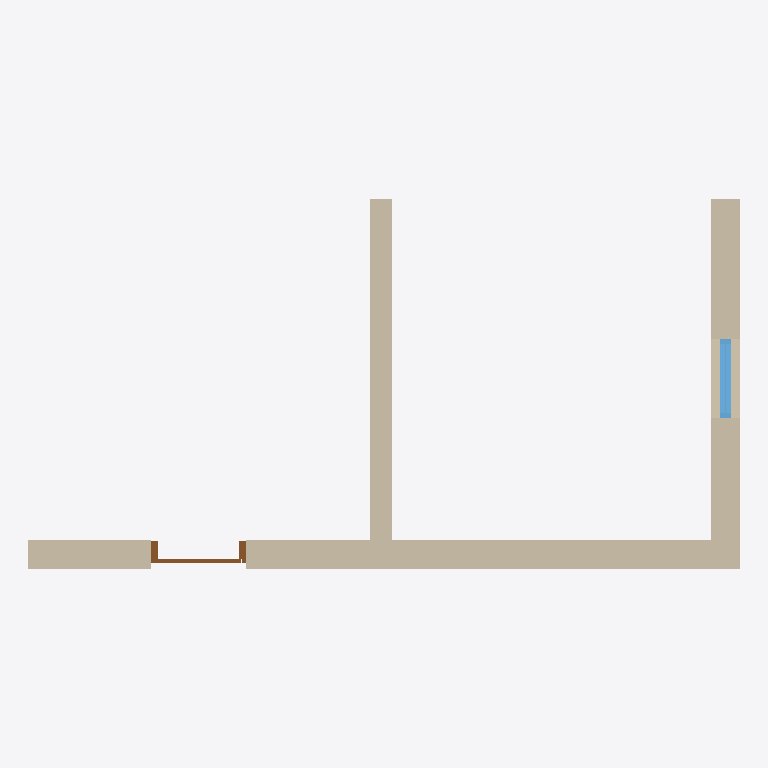
Plan cut of the same IFC building model at storey '1ST FLOOR' (level 0.00 m, cut at 1.40 m), seen from above with north up, elements coloured by IFC class: 2 walls (beige), 1 window (light blue), 1 door (brown). Cut surfaces are drawn darker.
Extent 6.3 m × 3.3 m × 3.0 m (x, y, z). Storeys (1): 1ST FLOOR at 0.00 m. Elements (4): 2 IfcWall, 1 IfcDoor, 1 IfcWindow.

HEADER;
FILE_DESCRIPTION(('ViewDefinition [CoordinationView]'),'2;1');
FILE_NAME('OD_BlenderBIM_Template.blend.ifc','2020-09-06T15:41:27-05:00',(),(),'IfcOpenShell 0.6.0b0','BlenderBIM 0.0.200829','Nobody');
FILE_SCHEMA(('IFC4'));
ENDSEC;
DATA;
#21=IFCPROJECT('2n4Eo2tbbAVxl1$HQfXGs6',$,'My Project',$,$,$,$,(#18,#20),#13);
#155=IFCSITE('3H0Q2NKlT4kBdj16KPzp48',$,'My Site',$,$,#154,$,$,$,$,$,$,$,$);
#161=IFCBUILDING('2Wkq0eVE10XPtxW56m_hNN',$,'My Building',$,$,#160,$,$,$,$,$,$);
#167=IFCBUILDINGSTOREY('13yGRRpUvBrQ4nlWLAH5Sx',$,'1ST FLOOR',$,$,#166,$,$,$,$);
#289=IFCWALL('1gIX5CGez01AcT32LQmY2u',$,'Dumb Wall',$,$,#280,#288,$,.STANDARD.);
#215=IFCWALL('2a$C_y5W97Bx22v0_WI9ii',$,'Dumb Wall.001',$,$,#206,#214,$,.STANDARD.);
#255=IFCWINDOW('14$m6AdebBWOL1EKUH4pr7',$,'Dumb Window',$,$,#246,#254,$,$,$,.WINDOW.,$,$);
#201=IFCDOOR('2GEw0UgaP5mAlagoAfOZ3L',$,'Dumb Door',$,$,#192,#200,$,$,$,.DOOR.,$,$);
ENDSEC;
